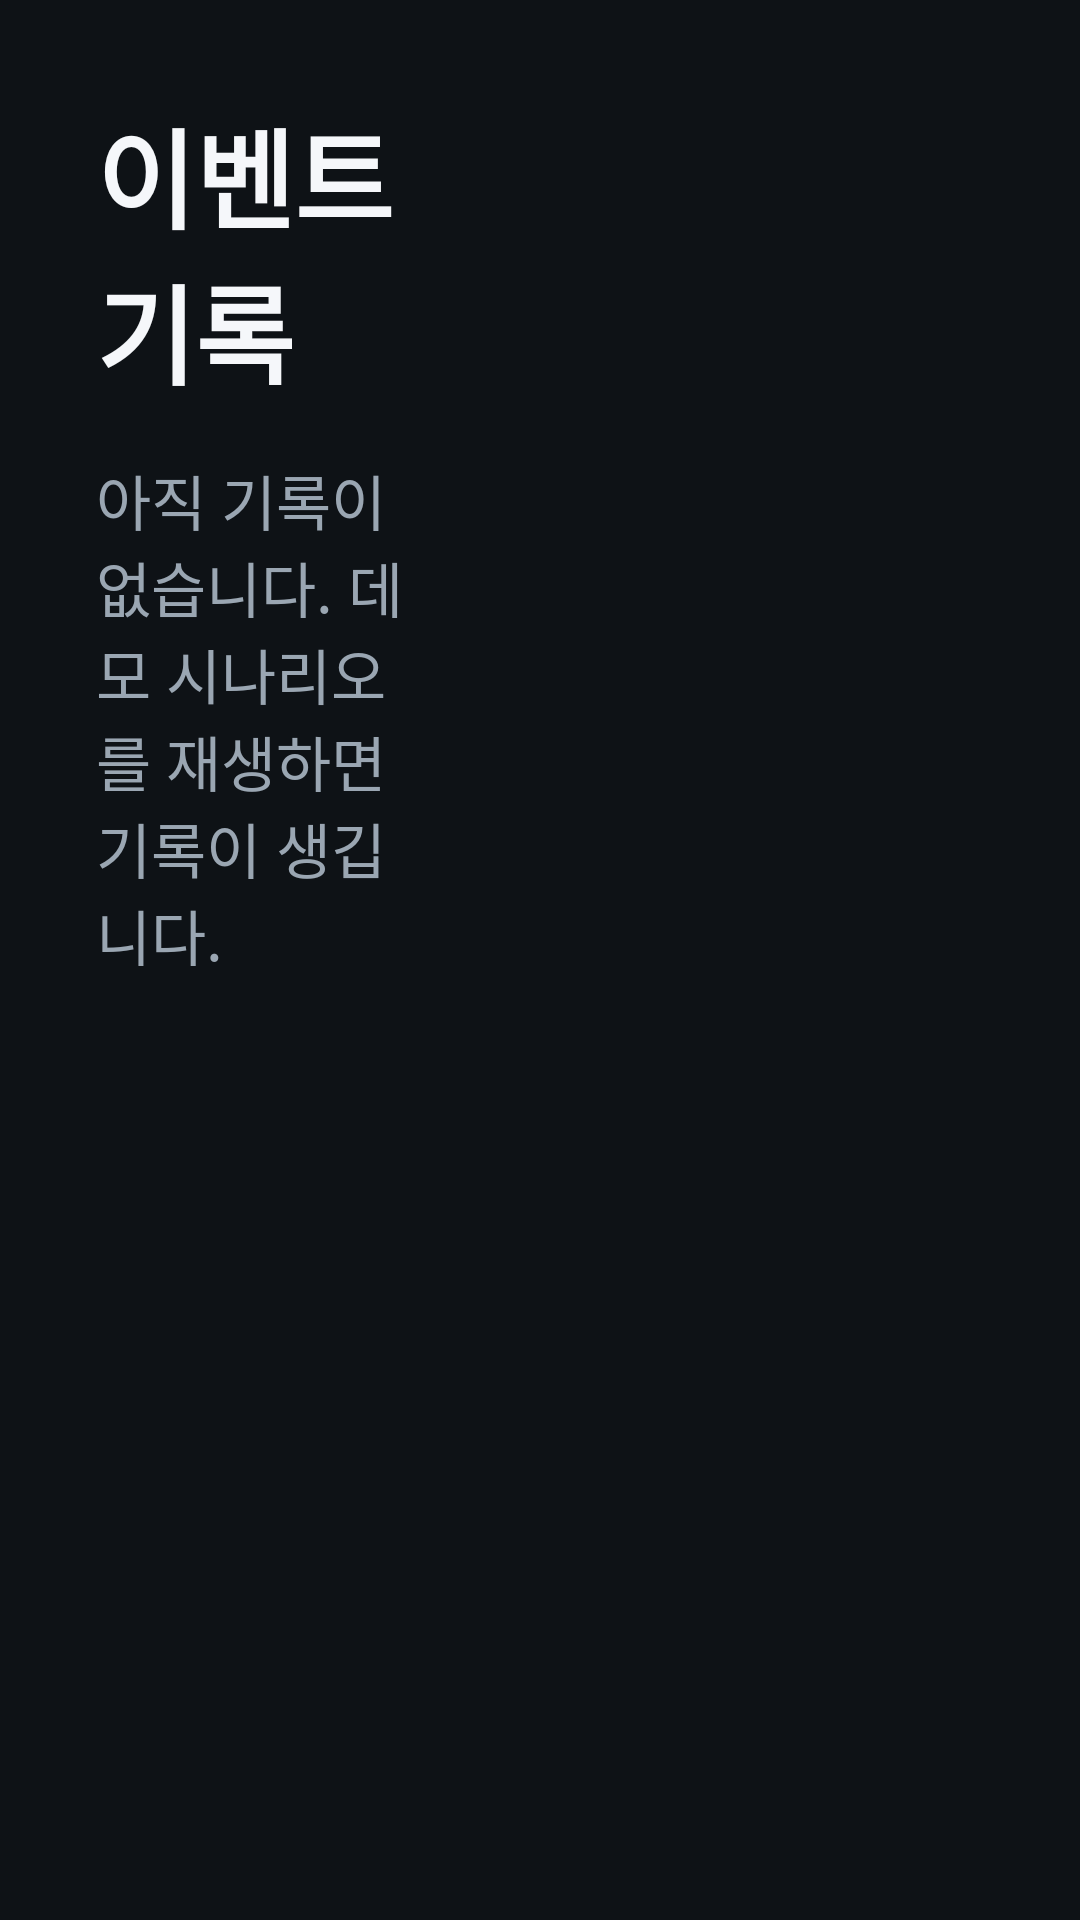

This screen was rendered from an Android layout file. Write that file and the resources it references.
<!-- AndroidManifest.xml: application theme Theme.SafePulse -->
<!-- res/layout/activity_event_log.xml -->
<?xml version="1.0" encoding="utf-8"?>
<LinearLayout xmlns:android="http://schemas.android.com/apk/res/android"
    android:layout_width="match_parent"
    android:layout_height="match_parent"
    android:background="@color/bg"
    android:orientation="horizontal"
    android:padding="32dp">

    <LinearLayout
        android:layout_width="0dp"
        android:layout_height="match_parent"
        android:layout_weight="1"
        android:orientation="vertical">

        <TextView
            android:layout_width="wrap_content"
            android:layout_height="wrap_content"
            android:text="@string/logs_title"
            android:textColor="@color/text"
            android:textSize="36sp"
            android:textStyle="bold" />

        <TextView
            android:id="@+id/logsEmpty"
            android:layout_width="match_parent"
            android:layout_height="wrap_content"
            android:layout_marginTop="16dp"
            android:text="@string/logs_empty"
            android:textColor="@color/text_dim"
            android:textSize="20sp" />

        <ListView
            android:id="@+id/logsList"
            android:layout_width="match_parent"
            android:layout_height="match_parent"
            android:layout_marginTop="16dp"
            android:divider="@color/panel_line"
            android:dividerHeight="1dp" />
    </LinearLayout>

    <ScrollView
        android:layout_width="0dp"
        android:layout_height="match_parent"
        android:layout_marginStart="24dp"
        android:layout_weight="1.4"
        android:background="@drawable/bg_panel">

        <TextView
            android:id="@+id/logDetail"
            android:layout_width="match_parent"
            android:layout_height="wrap_content"
            android:fontFamily="monospace"
            android:padding="20dp"
            android:textColor="@color/text"
            android:textIsSelectable="true"
            android:textSize="16sp" />
    </ScrollView>
</LinearLayout>
<!-- resources referenced by this layout -->
<resources>
  <color name="bg">#FF0E1216</color>
  <color name="panel_line">#FF2C3640</color>
  <color name="text">#FFF5F7FA</color>
  <color name="text_dim">#FF9AA6B2</color>
  <string name="logs_empty">아직 기록이 없습니다. 데모 시나리오를 재생하면 기록이 생깁니다.</string>
  <string name="logs_title">이벤트 기록</string>
  <style name="Theme.SafePulse" parent="@android:style/Theme.DeviceDefault.NoActionBar">
          <item name="android:windowBackground">@color/bg</item>
          <item name="android:colorBackground">@color/bg</item>
          <item name="android:textColor">@color/text</item>
          <item name="android:colorAccent">@color/info</item>
          <item name="android:alertDialogTheme">@style/Theme.SafePulse.Dialog</item>
      </style>
  <color name="info">#FF4FA3E0</color>
  <style name="Theme.SafePulse.Dialog" parent="@android:style/Theme.Material.Dialog.Alert">
          <item name="android:colorBackground">@color/panel</item>
          <item name="android:textColor">@color/text</item>
          <item name="android:textColorPrimary">@color/text</item>
          <item name="android:textColorAlertDialogListItem">@color/text</item>
          <item name="android:colorAccent">@color/info</item>
          
          <item name="android:textAppearanceListItemSmall">@style/SpDialogItemText</item>
          <item name="android:listPreferredItemHeightSmall">64dp</item>
      </style>
  <color name="panel">#FF1A2129</color>
  <style name="SpDialogItemText" parent="@android:style/TextAppearance.Material.Subhead">
          <item name="android:textSize">24sp</item>
          <item name="android:textColor">@color/text</item>
      </style>
</resources>
